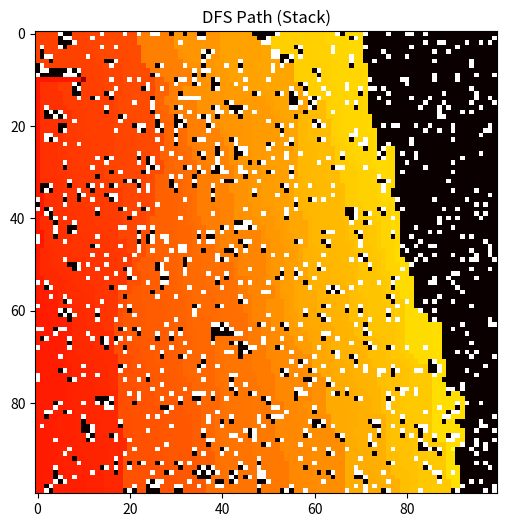
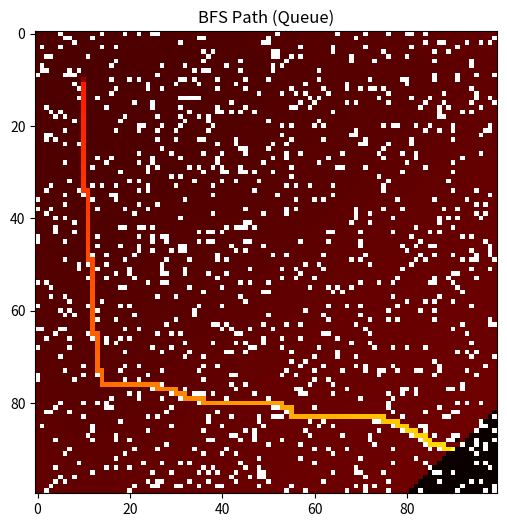

Python code for these plots, in order:
from matplotlib import pyplot as plt
import numpy as np
from abc import ABC, abstractmethod
from collections import deque
import time

class GridMap:
    def __init__(self, size=(50,50), start=(2,2), goal=(25,25)):
        self.rows, self.cols = size
        self.start = start
        self.goal = goal
        self.grid = np.zeros(size)
        
    def add_random_obstacles(self, density=0.2):
        noise = np.random.rand(self.rows, self.cols)
        self.grid[noise < density] = 1
        self.grid[self.start] = 0
        self.grid[self.goal] = 0
        
        num_walls = np.sum(self.grid == 1)
        print(f"Number of walls = {num_walls} | {(num_walls/self.grid.size):.2f} %")
        
    def is_valid(self, node):
        r, c = node
        if not (0 <= r < self.rows and 0 <= c < self.cols):
            return False
        if self.grid[node] == 1:
            return False
        return True
    
    def visualize(self, path=None, title="Map", visited=None):
        display_grid = self.grid.copy()
        
        # only for visualization of visited states
        if visited:
            for i, (r,c) in enumerate(visited):
                display_grid[r, c] = 0.1 + (i / len(visited)) * 0.05
        
        if path:
            for i, (r,c) in enumerate(path):
                display_grid[r, c] = 0.4 + (i / len(path)) * 0.3
                
        display_grid[self.start] = 0.2
        display_grid[self.goal] = 0.8
        
        plt.figure(figsize=(6, 6))
        plt.imshow(display_grid, cmap='hot', interpolation='nearest')
        plt.title(title)
        plt.show()
        
class BasePlanner(ABC):
    def __init__(self, grid_map: GridMap):
        self.map = grid_map
        # self.moves = [(0, -1), (-1, 0), (1, 0), (0, 1)] # WASD
        self.moves = [(0, 1), (-1, 0), (1, 0), (0, -1)] # WDSA
        
    @abstractmethod
    def solve(self):
        pass
    
    def _reconstruct_path(self, parent_map):
        path = []
        current = self.map.goal
        
        while current != self.map.start:
            path.append(current)
            current = parent_map[current]
        path.append(self.map.start)
        path.reverse()
        return path

class DFSPlanner(BasePlanner):
    def solve(self):
        print("Running DFS (Stack)...")
        stack = [self.map.start]
        visited = set()
        visited_list = [] # only for visualization of visited states!
        parent_map = {}
        
        while stack:
            current = stack.pop()
            
            if current == self.map.goal:
                print("Goal reached!")
                return self._reconstruct_path(parent_map), visited_list
            
            if current in visited:
                continue
            
            visited.add(current)
            visited_list.append(current)
            
            for move in self.moves:
                next_node = (current[0] + move[0], current[1] + move[1])
                
                if self.map.is_valid(next_node):
                    if next_node not in visited:
                        stack.append(next_node)
                        parent_map[next_node] = current
        
        print("Failed!")
        return None

class BFSPlanner(BasePlanner):
    def solve(self):
        print("Running BFS (Queue)...")
        queue = [self.map.start]
        visited = set()
        visited_list = [] # only for visualization of visited states!
        parent_map = {}
        
        while queue:
            current = queue.pop(0)
            
            if current == self.map.goal:
                print("Goal reached!")
                return self._reconstruct_path(parent_map), visited_list
            
            if current in visited:
                continue
            
            visited.add(current)
            visited_list.append(current)
            
            for move in self.moves:
                next_node = (current[0] + move[0], current[1] + move[1])
                
                if self.map.is_valid(next_node):
                    if next_node not in visited:
                        queue.append(next_node)
                        parent_map[next_node] = current

        print("Failed!")
        return None

class BFSPlannerEfficient(BasePlanner):
    def solve(self):
        print("Running BFS (Queue) using Deque...")
        queue = deque([self.map.start])
        visited = set()
        visited_list = [] # only for visualization of visited states!
        parent_map = {}
        
        while queue:
            current = queue.popleft()
            
            if current == self.map.goal:
                print("Goal reached!")
                return self._reconstruct_path(parent_map), visited_list
            
            if current in visited:
                continue
            
            visited.add(current)
            visited_list.append(current)
            
            for move in self.moves:
                next_node = (current[0] + move[0], current[1] + move[1])
                
                if self.map.is_valid(next_node):
                    if next_node not in visited:
                        queue.append(next_node)
                        parent_map[next_node] = current

        print("Failed!")
        return None
        

if __name__ == "__main__":
    world = GridMap(size=(100, 100), start=(10,10), goal=(90,90))
    # world = GridMap()
    world.add_random_obstacles(density=0.1)
    
    dfs = DFSPlanner(world)
    path_dfs, _ = dfs.solve()
    world.visualize(path_dfs, "DFS Path (Stack)")
    
    bfs = BFSPlanner(world)
    start = time.time()
    path_bfs, visited_bfs = bfs.solve()
    print(f"Time to solve with List = {(time.time() - start)} s")
    # world.visualize(path_bfs, "BFS Path (Queue)")
    
    bfs_efficient = BFSPlannerEfficient(world)
    start_efficient = time.time()
    path_bfs_eff, visited_bfs_eff = bfs_efficient.solve()
    print(f"Time to solve with Deque = {(time.time() - start_efficient)} s")
    world.visualize(path_bfs_eff, "BFS Path (Queue)", visited_bfs_eff)